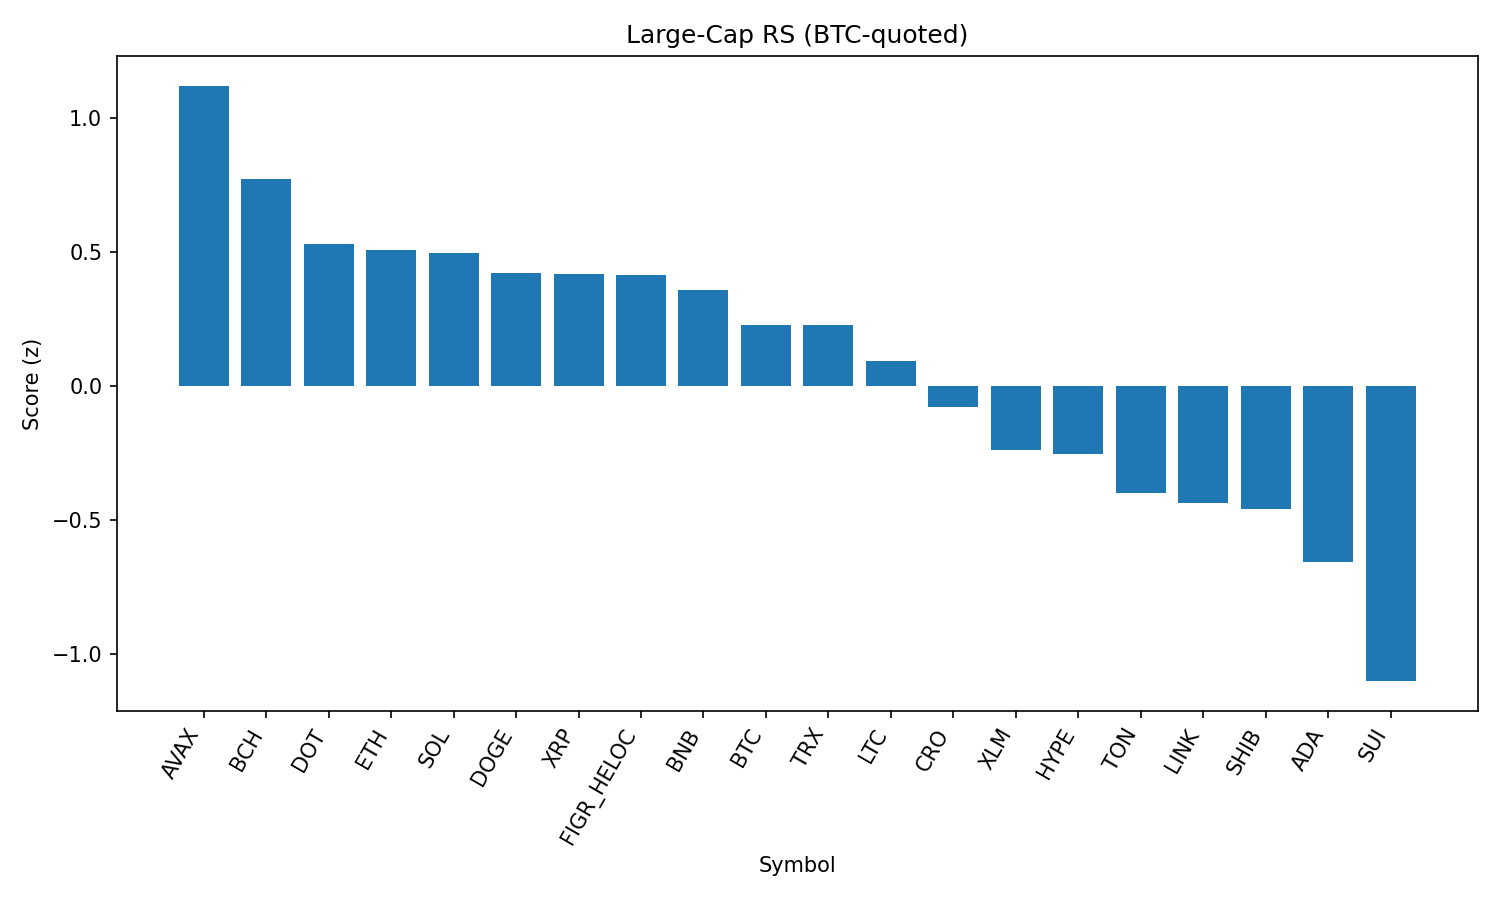

The table this chart was drawn from, first rows:
rank, name, symbol, price_btc, price_usd, pct_1h_btc, pct_24h_btc, pct_7d_btc, market_cap_rank, market_cap_usd, volume_usd, score
1, Avalanche, AVAX, 0.0002232, 24.76, 0.486, -0.4574, 2.851, 23, 10448794663, 521535604, 1.12
2, Bitcoin Cash, BCH, 0.00532, 589.9, 0.3239, -0.866, 8.146, 21, 11754646085, 410109663, 0.7736
3, Polkadot, DOT, 3.424e-05, 3.8, 0.2731, -0.4689, -2.375, 35, 5774826822, 188027288, 0.5307
4, Ethereum, ETH, 0.03973, 4406, 0.01658, 0.8941, -2.266, 2, 531096809649, 31996665533, 0.5075
5, Solana, SOL, 0.001878, 208.2, 0.2623, -0.697, -0.3233, 6, 112675223411, 5261558126, 0.4956
6, Dogecoin, DOGE, 1.95e-06, 0.2164, 0.0726, 0.3807, -1.446, 9, 32604303601, 1559995369, 0.4218
7, XRP, XRP, 2.566e-05, 2.84, 0.1249, 0.1813, -3.543, 3, 169057478425, 4348137878, 0.4182
8, Figure Heloc, FIGR_HELOC, 8.99e-06, 0.997, 0.1793, -0.3509, -0.7976, 18, 12216834207, 32471548, 0.4122
9, BNB, BNB, 0.007656, 849, 0.1218, -0.1451, -0.9405, 5, 118152947687, 978977760, 0.3588
10, Bitcoin, BTC, 1.0, 110903, 0.0, 0.0, 0.0, 1, 2207412704330, 36151831312, 0.2273
11, TRON, TRX, 3.05e-06, 0.3386, -0.0007229, 0.2513, -1.18, 10, 32053565637, 639004534, 0.227
12, Litecoin, LTC, 0.001003, 111.2, -0.0004051, -0.2307, -0.06264, 28, 8478360476, 409609253, 0.09183
13, Cronos, CRO, 2.44e-06, 0.2708, -0.2216, 2.516, -24.88, 25, 9088867485, 405533596, -0.07927
14, Stellar, XLM, 3.25e-06, 0.3605, -0.04873, -0.5932, -4.181, 22, 11438053604, 164345128, -0.2399
15, Hyperliquid, HYPE, 0.000413, 45.8, -0.3313, 1.03, -2.895, 17, 12398543185, 299343277, -0.2537
16, Toncoin, TON, 2.824e-05, 3.13, -0.04451, -1.304, -1.421, 30, 8037221053, 137467195, -0.4021
17, Chainlink, LINK, 0.0002099, 23.28, -0.1866, -0.594, -0.5779, 13, 15782978777, 755906835, -0.4386
18, Shiba Inu, SHIB, 1.10209e-10, 1.222e-05, -0.09806, -1.155, -1.222, 31, 7198476311, 151289252, -0.4596
19, Cardano, ADA, 7.37e-06, 0.8177, -0.09832, -1.552, -3.832, 11, 29839463672, 1123432077, -0.6596
20, Sui, SUI, 2.984e-05, 3.31, -0.3792, -1.116, -3.649, 20, 11801589362, 720455292, -1.103
21, Hedera, HBAR, 1.93e-06, 0.2139, -0.5053, -2.615, -8.678, 26, 9075536170, 184878048, -2.01
